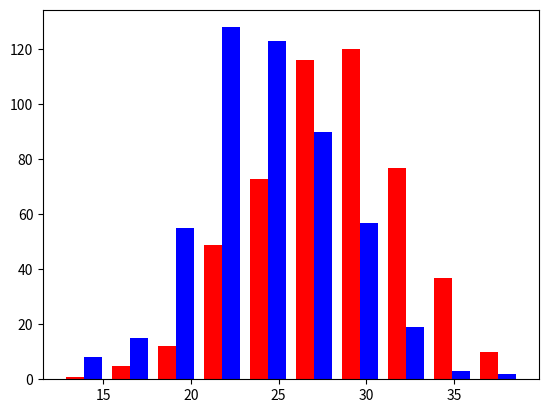

This chart was generated by the following Python code:
import numpy as np 
import matplotlib.pyplot as plt 

greyhounds = 500
labs = 500

grey_height  = 28 + 4 * np.random.randn(greyhounds)
lab_height = 24 + 4 * np.random.randn(labs)

# Greyhounds = Red
# Labs = Blue
plt.hist([grey_height, lab_height], stacked=False, color=['r', 'b'])
plt.show()